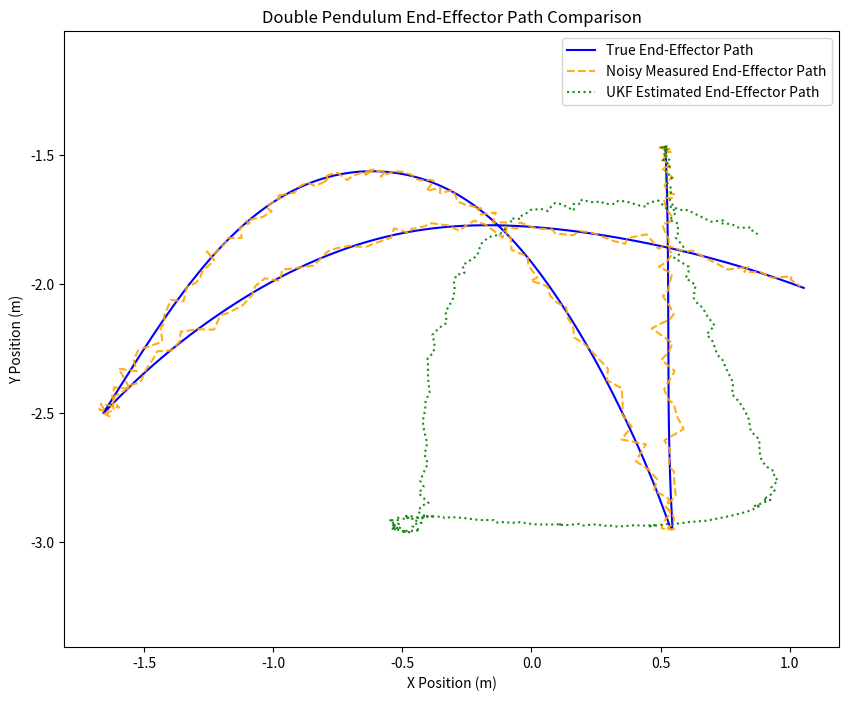

Reproduce this figure in Python.
"""
[redacted]
"""
from scipy.integrate import solve_ivp
import numpy as np
import matplotlib.pyplot as plt

class UnscentedKalmanFilter:
    """
    Class for the Unscented Kalman Filter 
    Derrived from The Unscented Kalman Filter for Nonlinear Estimation 
    by Eric A. Wan and Rudolph van der Merwe
    """
    def __init__(self, F, G, Q, P, H, R, x0, kappa, alpha, beta):
        """
        Initialize all matrices
        """
        self.F = F # State Transition Model
        self.G = G # Control Input Matrix
        self.Q = Q # Process Noise Covariance Matrix
        self.P = P # State Covariance Matrix 
        self.H = H # Measurement Matrix 
        self.R = R # Measurement Noise Matrix 
        self.x0 = x0 # Initial State 
        self.kappa = kappa # Kappa tuning parameter 
        self.alpha = alpha # Alpha tuning parameter
        self.beta = beta # Beta tuning parameter
        self.n = self.F.shape[0] # State dimension

        # Compute weights 
        self.compute_weights()

    def generate_sigma_points(self):
        """
        Part of the unscented transform, generates sigma points
        Sigma points are the mean and the points around the mean
        """
        lambda_ = self.alpha**2 * (self.n + self.kappa) - self.n
        sigma_points = np.zeros((2 * self.n + 1, self.n))
        sigma_points[0] = self.x0
        U = np.linalg.cholesky((self.n + lambda_) * self.P)

        for i in range(self.n):
            sigma_points[i + 1] = self.x0 + U[:, i]
            sigma_points[self.n + i + 1] = self.x0 - U[:, i]
        return sigma_points
    
    def compute_weights(self):
        """
        Compute weights for the unscented transform        
        """
        lambda_ = self.alpha**2 * (self.n + self.kappa) - self.n
        self.Wm = np.zeros(2 * self.n + 1)
        self.Wc = np.zeros(2 * self.n + 1)
        self.Wm[0] = lambda_ / (self.n + lambda_)
        self.Wc[0] = self.Wm[0] + (1 - self.alpha**2 + self.beta)
        for i in range(1, 2 * self.n + 1):
            self.Wm[i] = 1 / (2 * (self.n + lambda_))
            self.Wc[i] = 1 / (2 * (self.n + lambda_))
        
    def predict(self, state_transition_function, control_input=None):
        # Generate sigma points
        sigma_points = self.generate_sigma_points()
        print('Sigma Point: ', sigma_points)
        # Propagate sigma points through the state transition function
        propagated_sigma_points = np.zeros_like(sigma_points)
        for i, point in enumerate(sigma_points):
            if control_input is not None:
                propagated_sigma_points[i] = state_transition_function(point, control_input)
            else:
                propagated_sigma_points[i] = state_transition_function(point)
        print('Propagated Sigma Point: ', propagated_sigma_points)
        # Calculate predicted state mean (self.x_prior for clarity)
        self.x_prior = np.dot(self.Wm, propagated_sigma_points)

        # Calculate predicted state covariance (self.P_prior for clarity)
        self.P_prior = np.zeros_like(self.P)
        for i in range(2 * self.n + 1):
            y = propagated_sigma_points[i] - self.x_prior
            self.P_prior += self.Wc[i] * np.outer(y, y)
        self.P_prior += self.Q  # Add process noise covariance

        # After prediction, update the current state estimate and covariance
        self.x = self.x_prior
        self.P = self.P_prior

    def update(self, z):
        """
        Update state with a new measurement z.
        """
        # Predict measurement
        Z = np.array([self.H @ sigma_point for sigma_point in self.generate_sigma_points()])
        z_pred = np.dot(self.Wm, Z)
        
        # Measurement covariance
        S = np.zeros((self.H.shape[0], self.H.shape[0]))
        for i in range(2 * self.n + 1):
            z_diff = Z[i] - z_pred
            S += self.Wc[i] * np.outer(z_diff, z_diff)
        S += self.R  # Add measurement noise covariance

        # Cross covariance
        P_xz = np.zeros((self.n, self.H.shape[0]))
        for i in range(2 * self.n + 1):
            x_diff = self.generate_sigma_points()[i] - self.x
            z_diff = Z[i] - z_pred
            P_xz += self.Wc[i] * np.outer(x_diff, z_diff)

        # Kalman gain
        K = np.dot(P_xz, np.linalg.inv(S))

        # Update state estimate and covariance matrix
        z_diff = z - z_pred
        self.x += np.dot(K, z_diff)
        self.P -= np.dot(K, np.dot(S, K.T))

        return self.x, self.P

# Constants for the double pendulum
G = 9.8  # acceleration due to gravity, in m/s^2
L1 = 1.0  # length of pendulum 1 in m
L2 = 2.0  # length of pendulum 2 in m
M1 = 1.0  # mass of pendulum 1 in kg
M2 = 1.0  # mass of pendulum 2 in kg
t_stop = 2.5  # how many seconds to simulate
history_len = 500  # how many trajectory points to display

def derivs(t, state):
    dydx = np.zeros_like(state)
    delta = state[2] - state[0]
    den1 = (M1+M2) * L1 - M2 * L1 * np.cos(delta) * np.cos(delta)
    dydx[1] = ((M2 * L1 * state[1] ** 2 * np.sin(delta) * np.cos(delta)
                + M2 * G * np.sin(state[2]) * np.cos(delta)
                + M2 * L2 * state[3] ** 2 * np.sin(delta)
                - (M1+M2) * G * np.sin(state[0]))
               / den1)
    den2 = (L2/L1) * den1
    dydx[3] = ((- M2 * L2 * state[3] ** 2 * np.sin(delta) * np.cos(delta)
                + (M1+M2) * G * np.sin(state[0]) * np.cos(delta)
                - (M1+M2) * L1 * state[1] ** 2 * np.sin(delta)
                - (M1+M2) * G * np.sin(state[2]))
               / den2)
    dydx[0] = state[1]
    dydx[2] = state[3]
    return dydx

def generate_noisy_angle_measurements(angles, noise_level=0.01):
    noisy_measurements = angles + noise_level * np.random.randn(*angles.shape)
    return noisy_measurements

# Function to calculate end-effector position
def calculate_end_effector(theta1, theta2):
    x = L1 * np.sin(theta1) + L2 * np.sin(theta2)
    y = -L1 * np.cos(theta1) - L2 * np.cos(theta2)
    return x, y

# State Transition Function for the Unscented Kalman Filter
def state_transition_function(state, dt, _=None):
    t_span = [0, dt]
    sol = solve_ivp(derivs, t_span, state, method='RK45', t_eval=[dt])
    return sol.y.flatten()

# Main function to run the example
def main():
    # Initial state of the double pendulum
    initial_state = np.array([np.radians(120.0), 0.0, np.radians(-10.0), 0.0])
    dt = 0.01  # Time step
    
    # Time points to solve the ODE
    t = np.arange(0, t_stop, dt)
    
    # Solve the ODE for the true trajectory
    sol = solve_ivp(derivs, [t[0], t[-1]], initial_state, t_eval=t, method='RK45')
    true_trajectory = sol.y.T
    
    # Calculate end-effector positions for the true trajectory
    true_end_effector_positions = np.array([calculate_end_effector(theta1, theta2) 
                                            for theta1, theta2 in true_trajectory[:, [0, 2]]])
    
    # Generate noisy measurements of the joint angles
    true_angles = true_trajectory[:, [0, 2]]  # Extracting theta1 and theta2 from the true trajectory
    noisy_angle_measurements = generate_noisy_angle_measurements(true_angles, noise_level=0.01)

    
    # Initial state estimate (can be the same as the true initial state for this example)
    x0 = initial_state
    
    # Initial state covariance (reflects the initial uncertainty)
    P0 = np.diag([0.01, 0.01, 0.01, 0.01])
    
    # Process noise covariance (smaller values since we want to trust our model more)
    Q = np.diag([0.01, 0.01, 0.01, 0.01])
    
    # Measurement noise covariance (reduced to match the lower noise in measurements)
    R = np.diag([0.01, 0.01])
    
    # State transition matrix (identity if the state transition is modeled in the state_transition_function)
    F = np.eye(4)
    
    # Measurement matrix (maps the state to the measured variables)
    H = np.array([[1, 0, 0, 0], [0, 0, 1, 0]])  # Assuming we can only measure the angles directly
    
    # Initialize the Unscented Kalman Filter    
    ukf = UnscentedKalmanFilter(F=F, G=np.zeros((4, 4)), Q=Q, P=P0, H=H, R=R, x0=x0, kappa=0, alpha=1e-3, beta=2)

    # Placeholder for UKF estimates
    ukf_estimates = np.zeros((len(t), 4))

    for i, timestamp in enumerate(t):
        if i == 0:
            ukf_estimates[i] = x0
        else:
            ukf.predict(lambda state: state_transition_function(state, dt))
            ukf.update(noisy_angle_measurements[i])
            ukf_estimates[i] = ukf.x

    # Calculate end-effector positions for UKF estimated trajectory
    ukf_end_effector_positions = np.array([calculate_end_effector(theta1, theta2) for theta1, theta2 in ukf_estimates[:, [0, 2]]])

    # Plotting the results
    plt.figure(figsize=(10, 8))

    # Plot true end-effector path
    plt.plot(true_end_effector_positions[:, 0], true_end_effector_positions[:, 1], label='True End-Effector Path', color='blue')

    # Convert noisy angle measurements to end-effector positions for plotting
    noisy_end_effector_positions = np.array([calculate_end_effector(theta1, theta2) for theta1, theta2 in noisy_angle_measurements])
    plt.plot(noisy_end_effector_positions[:, 0], noisy_end_effector_positions[:, 1], label='Noisy Measured End-Effector Path', alpha=0.9, linestyle='dashed', color='orange')

    # Convert UKF estimates to end-effector positions for plotting
    ukf_end_effector_positions = np.array([calculate_end_effector(theta1, theta2) for theta1, theta2 in ukf_estimates[:, [0, 2]]])
    plt.plot(ukf_end_effector_positions[:, 0], ukf_end_effector_positions[:, 1], label='UKF Estimated End-Effector Path', alpha=0.9, linestyle='dotted', color='green')

    # Finalize the plot
    plt.legend()
    plt.xlabel('X Position (m)')
    plt.ylabel('Y Position (m)')
    plt.title('Double Pendulum End-Effector Path Comparison')
    plt.axis('equal')
    plt.show()

if __name__ == '__main__':
    main()